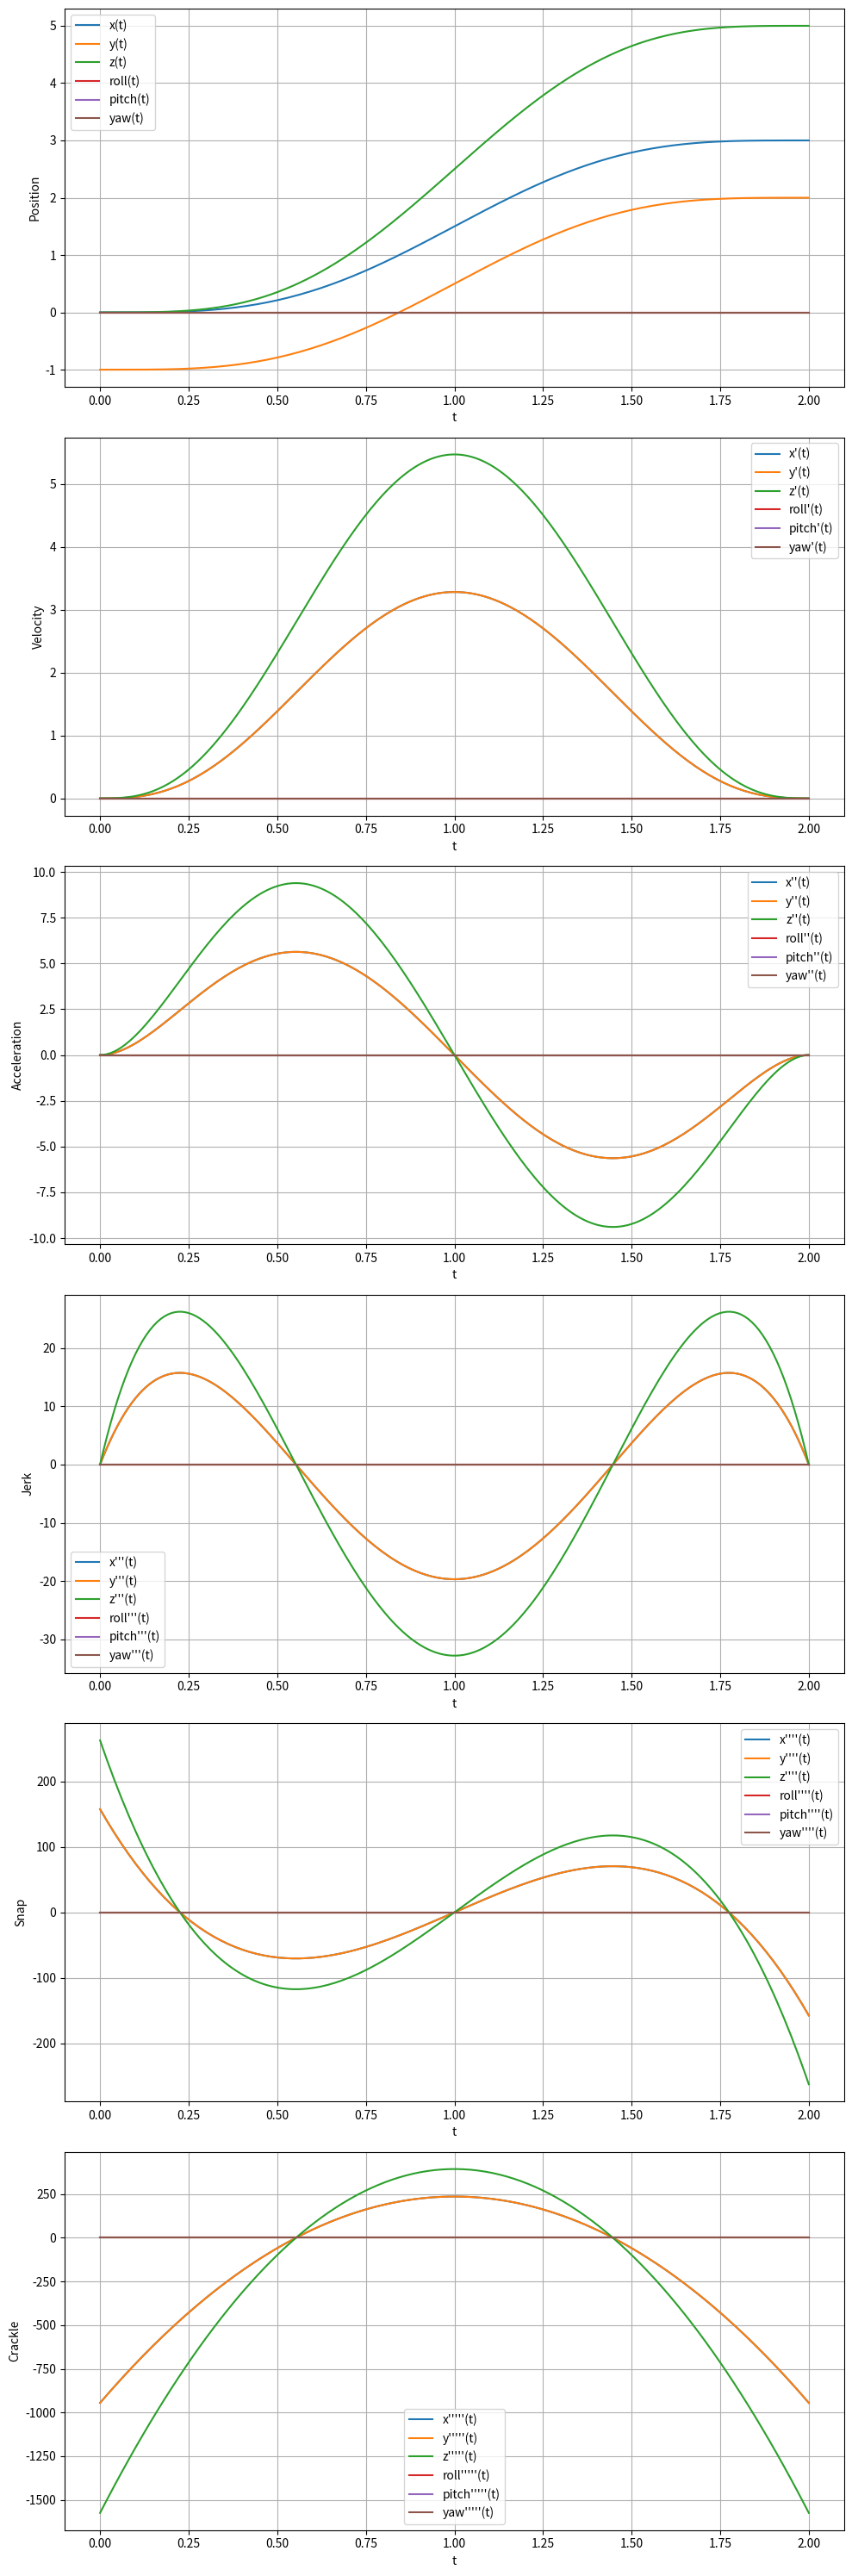
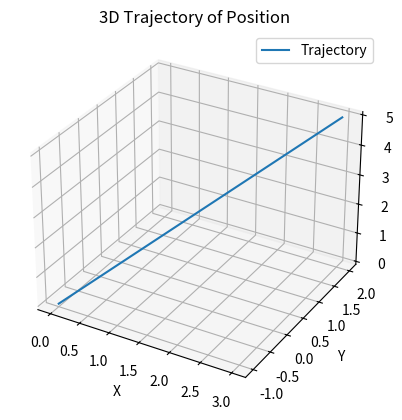

Write Python code to recreate these figures, in order.
import numpy as np
import matplotlib.pyplot as plt

class TrajectoryGenerator:
    def __init__(self, start, end, duration, order=7):
        """
        Initialize the TrajectoryGenerator.

        :param start: List of boundary conditions at t=0 [x(0), y(0), z(0), roll(0), pitch(0), yaw(0)].
        :param end: List of boundary conditions at t=T [x(T), y(T), z(T), roll(T), pitch(T), yaw(T)].
        :param duration: Time duration of the trajectory (T).
        :param order: Polynomial order (default is 7 for a minimum snap trajectory).
        """
        self.start = start
        self.end = end
        self.duration = duration
        self.order = order
        self.coefficients = self._compute_coefficients()

    def _construct_matrix(self, T):
        """Construct the boundary condition matrix."""
        A = np.array([
            [0, 0, 0, 0, 0, 0, 0, 1],           # x(0) = a
            [0, 0, 0, 0, 0, 0, 1, 0],           # x_dot(0) = 0
            [0, 0, 0, 0, 0, 1, 0, 0],           # x_ddot(0) = 0
            [0, 0, 0, 0, 1, 0, 0, 0],           # x_dddot(0) = 0
            [T**7, T**6, T**5, T**4, T**3, T**2, T, 1],  # x(T) = b
            [7*T**6, 6*T**5, 5*T**4, 4*T**3, 3*T**2, 2*T, 1, 0],  # x_dot(T) = 0
            [42*T**5, 30*T**4, 20*T**3, 12*T**2, 6*T, 2, 0, 0],   # x_ddot(T) = 0
            [210*T**4, 120*T**3, 60*T**2, 24*T, 6, 0, 0, 0]       # x_dddot(T) = 0
        ])
        return A

    def _compute_coefficients(self):
        """Compute the polynomial coefficients for all dimensions."""
        coefficients = []
        T = self.duration
        for i in range(6):
            A = self._construct_matrix(T)
            B = np.array([self.start[i], 0, 0, 0, self.end[i], 0, 0, 0])
            coeffs = np.linalg.solve(A, B)
            coefficients.append(coeffs)
        return np.array(coefficients)
    
    def update_cofficients(self, start, duration):
        """Compute the polynomial coefficients for all dimensions."""
        coefficients = []
        T = duration
        for i in range(6):
            A = self._construct_matrix(T)
            B = np.array([start[i], 0, 0, 0, self.end[i], 0, 0, 0])
            coeffs = np.linalg.solve(A, B)
            coefficients.append(coeffs)
        return np.array(coefficients)
        

    def evaluate(self, t, order=0):
        """
        Evaluate the trajectory or its derivatives at time t.

        :param t: Time points to evaluate.
        :param order: Derivative order (0=position, 1=velocity, 2=acceleration, 3=jerk).
        :return: List of evaluated values for all dimensions.
        """
        trajectories = []
        for coeffs in self.coefficients:
            deriv_coeffs = coeffs
            for _ in range(order):
                deriv_coeffs = np.polyder(deriv_coeffs)
            trajectories.append(np.polyval(deriv_coeffs, t))
        return np.array(trajectories)

    def plot(self, freq=100):
        """Plot the trajectory and its derivatives."""
        t = np.linspace(0, self.duration , freq * self.duration)
        print(t)
        positions = self.evaluate(t, order=0)
        velocities = self.evaluate(t, order=1)
        accelerations = self.evaluate(t, order=2)
        jerks = self.evaluate(t, order=3)
        snaps = self.evaluate(t, order=4)
        crackles = self.evaluate(t, order=5)

        labels = ['x', 'y', 'z', 'roll', 'pitch', 'yaw']
        fig, axs = plt.subplots(6, 1, figsize=(10, 30))

        for i, label in enumerate(labels):
            axs[0].plot(t, positions[i], label=f'{label}(t)')
            axs[1].plot(t, velocities[i], label=f"{label}'(t)")
            axs[2].plot(t, accelerations[i], label=f"{label}''(t)")
            axs[3].plot(t, jerks[i], label=f"{label}'''(t)")
            axs[4].plot(t, snaps[i], label=f"{label}''''(t)")
            axs[5].plot(t, crackles[i], label=f"{label}'''''(t)")

        for ax in axs:
            ax.legend()
            ax.set_xlabel('t')
            ax.grid(True)

        axs[0].set_ylabel('Position')
        axs[1].set_ylabel('Velocity')
        axs[2].set_ylabel('Acceleration')
        axs[3].set_ylabel('Jerk')
        axs[4].set_ylabel('Snap')
        axs[5].set_ylabel('Crackle')

        plt.tight_layout()

        # 3D plot for x, y, z
        fig = plt.figure()
        ax = fig.add_subplot(111, projection='3d')
        ax.plot(positions[0], positions[1], positions[2], label='Trajectory')
        ax.set_xlabel('X')
        ax.set_ylabel('Y')
        ax.set_zlabel('Z')
        ax.set_title('3D Trajectory of Position')
        ax.legend()
        plt.show()



# Boundary conditions
start = [0, -1, 0, 0, 0, 0]  # Initial conditions
end = [3, 2, 5, 0.0, 0.0, 0.0]  # Final conditions
T = 2  # Time duration

# Create the trajectory generator
traj_gen = TrajectoryGenerator(start, end, T)

# Plot the trajectory and its derivatives
traj_gen.plot()